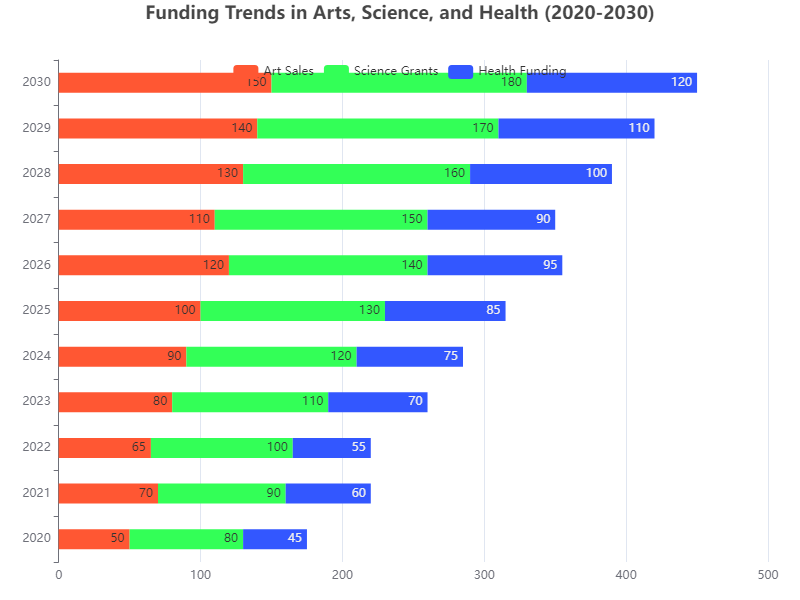

Source data for this figure (header and first rows):
Category, Art Sales, Science Grants, Health Funding
2020, 50, 80, 45
2021, 70, 90, 60
2022, 65, 100, 55
2023, 80, 110, 70
2024, 90, 120, 75
2025, 100, 130, 85
2026, 120, 140, 95
2027, 110, 150, 90
2028, 130, 160, 100
2029, 140, 170, 110
2030, 150, 180, 120
